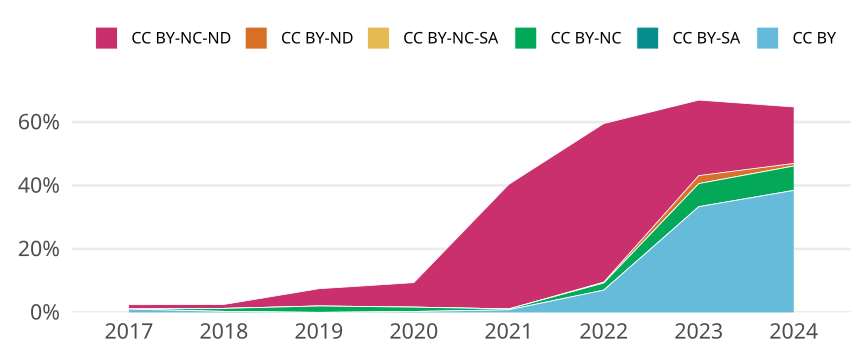

Source data for this figure (header and first rows):
cr_year, jn_all, cc, cc_total, prop
2017, 288, CC BY, 3, 0.01042
2017, 288, CC BY-SA, 0, 0
2017, 288, CC BY-NC, 0, 0
2017, 288, CC BY-NC-SA, 0, 0
2017, 288, CC BY-ND, 0, 0
2017, 288, CC BY-NC-ND, 4, 0.01389
2018, 319, CC BY, 1, 0.003135
2018, 319, CC BY-SA, 0, 0
2018, 319, CC BY-NC, 3, 0.009404
2018, 319, CC BY-NC-SA, 0, 0
2018, 319, CC BY-ND, 0, 0
2018, 319, CC BY-NC-ND, 4, 0.01254
2019, 348, CC BY, 0, 0
2019, 348, CC BY-SA, 0, 0
2019, 348, CC BY-NC, 7, 0.02011
2019, 348, CC BY-NC-SA, 0, 0
2019, 348, CC BY-ND, 0, 0
2019, 348, CC BY-NC-ND, 19, 0.0546
2020, 362, CC BY, 1, 0.002762
2020, 362, CC BY-SA, 0, 0
2020, 362, CC BY-NC, 5, 0.01381
2020, 362, CC BY-NC-SA, 0, 0
2020, 362, CC BY-ND, 0, 0
2020, 362, CC BY-NC-ND, 28, 0.07735
2021, 369, CC BY, 3, 0.00813
2021, 369, CC BY-SA, 0, 0
2021, 369, CC BY-NC, 1, 0.00271
2021, 369, CC BY-NC-SA, 0, 0
2021, 369, CC BY-ND, 0, 0
2021, 369, CC BY-NC-ND, 145, 0.393
2022, 356, CC BY, 25, 0.07022
2022, 356, CC BY-SA, 0, 0
2022, 356, CC BY-NC, 8, 0.02247
2022, 356, CC BY-NC-SA, 0, 0
2022, 356, CC BY-ND, 1, 0.002809
2022, 356, CC BY-NC-ND, 178, 0.5
2023, 357, CC BY, 119, 0.3333
2023, 357, CC BY-SA, 0, 0
2023, 357, CC BY-NC, 26, 0.07283
2023, 357, CC BY-NC-SA, 0, 0
2023, 357, CC BY-ND, 9, 0.02521
2023, 357, CC BY-NC-ND, 85, 0.2381
2024, 247, CC BY, 95, 0.3846
2024, 247, CC BY-SA, 0, 0
2024, 247, CC BY-NC, 19, 0.07692
2024, 247, CC BY-NC-SA, 0, 0
2024, 247, CC BY-ND, 2, 0.008097
2024, 247, CC BY-NC-ND, 44, 0.1781
